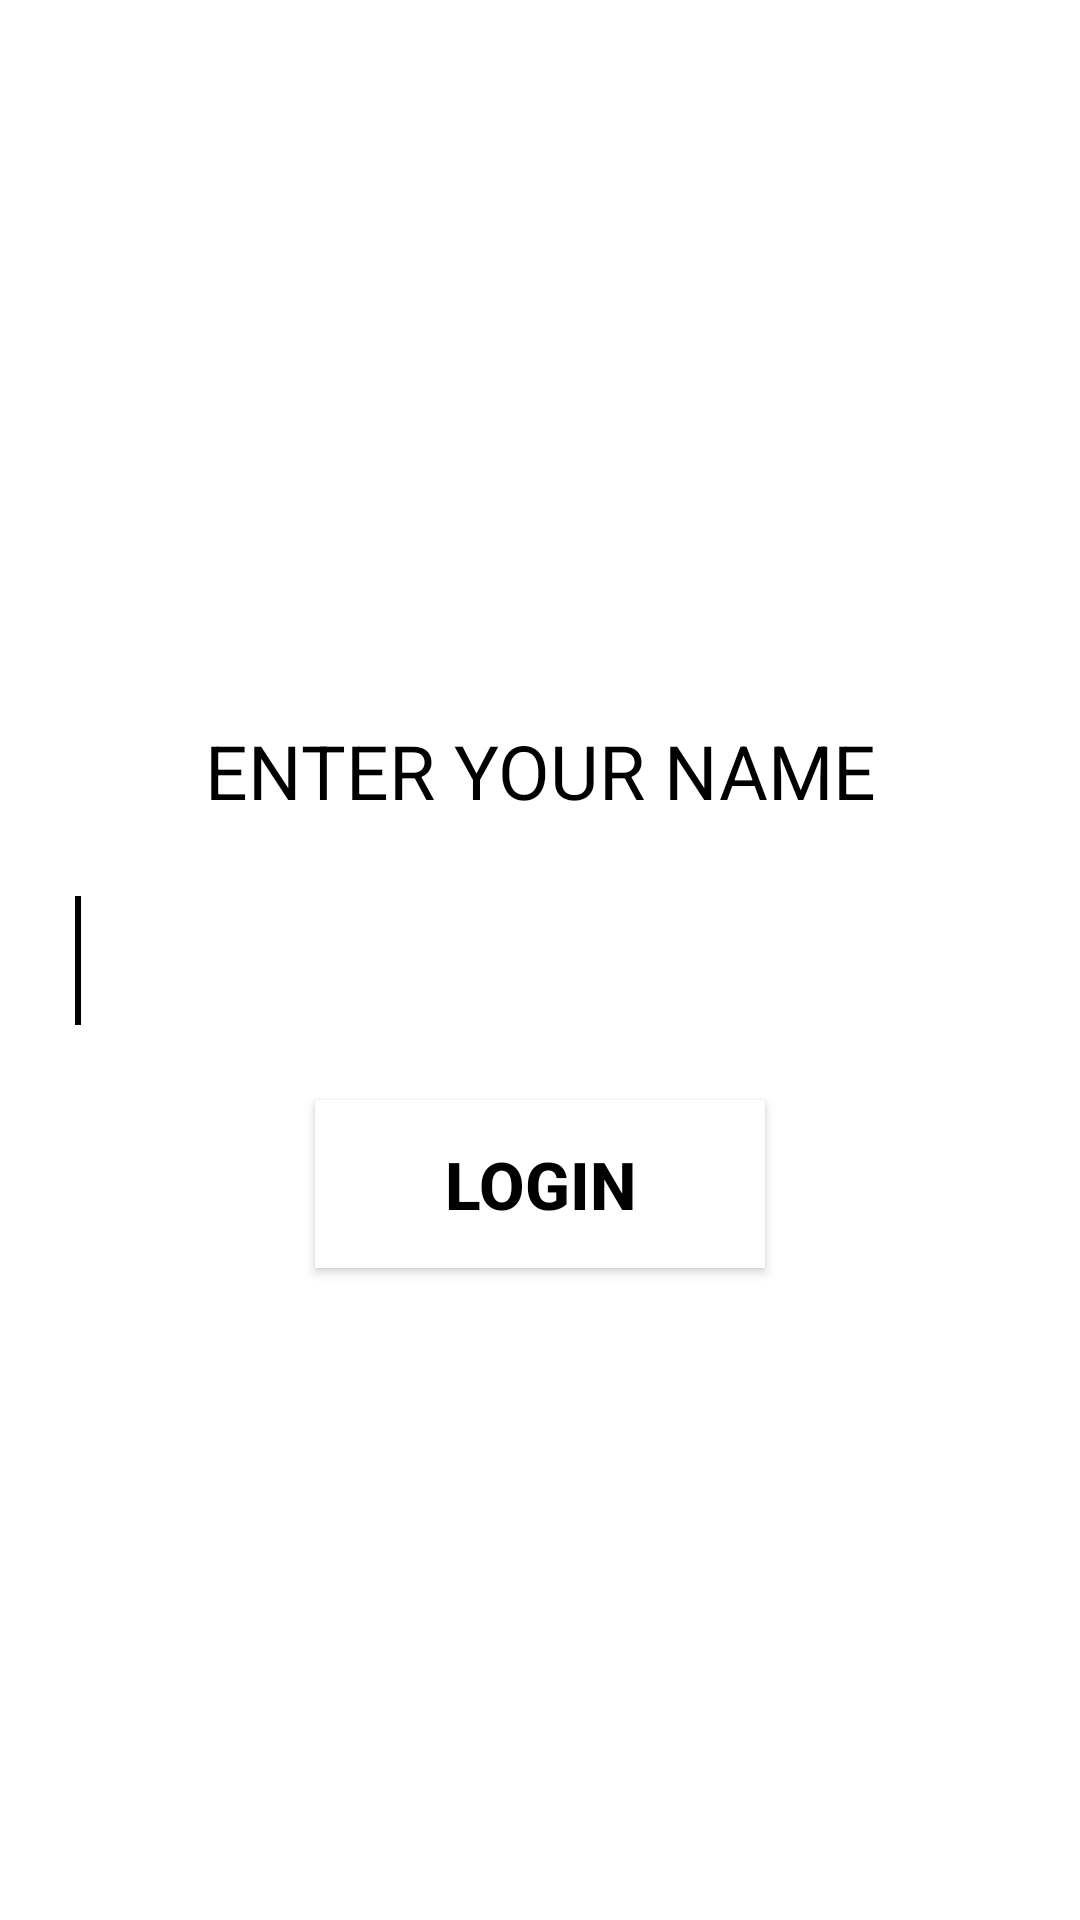

Write the Android layout XML for this screen, with the resource values it uses.
<!-- AndroidManifest.xml: application theme AppTheme -->
<!-- res/layout/activity_login.xml -->
<androidx.constraintlayout.widget.ConstraintLayout xmlns:android="http://schemas.android.com/apk/res/android"
    xmlns:app="http://schemas.android.com/apk/res-auto"
    xmlns:tools="http://schemas.android.com/tools"
    android:layout_width="match_parent"
    android:layout_height="match_parent"
    android:background="#FFFF"
    android:padding="0dip"
    tools:context=".modules.login.LoginActivity">

    <TextView
        android:id="@+id/textView"
        android:layout_width="wrap_content"
        android:layout_height="wrap_content"
        android:layout_gravity="center_horizontal"
        android:layout_marginBottom="15dp"
        android:text="@string/enter_your_name"
        android:textAllCaps="true"
        android:textColor="@color/black"
        android:textSize="25sp"
        app:layout_constraintBottom_toTopOf="@+id/loginName"
        app:layout_constraintEnd_toEndOf="@+id/loginName"
        app:layout_constraintStart_toStartOf="@+id/loginName" />

    <EditText
        android:id="@+id/loginName"
        android:layout_width="0dp"
        android:layout_height="wrap_content"
        android:layout_marginStart="15dp"
        android:layout_marginEnd="15dp"
        android:background="@color/white"
        android:inputType="textPersonName"
        android:padding="10dp"
        android:textColor="@color/black"
        android:textSize="32sp"
        android:theme="@style/EditTextBlackNWhite"
        app:layout_constraintBottom_toBottomOf="parent"
        app:layout_constraintEnd_toEndOf="parent"
        app:layout_constraintStart_toStartOf="parent"
        app:layout_constraintTop_toTopOf="parent">

        <requestFocus />
    </EditText>

    <Button
        android:id="@+id/loginButton"
        android:layout_width="150dp"
        android:layout_height="wrap_content"
        android:layout_alignParentBottom="true"
        android:layout_centerHorizontal="true"
        android:layout_gravity="center_horizontal"
        android:layout_marginTop="15dp"
        android:background="@color/white"
        android:minWidth="132dp"
        android:minHeight="56dp"
        android:text="@string/login_button"
        android:textColor="@color/black"
        android:textSize="22sp"
        android:textStyle="bold"
        app:layout_constraintEnd_toEndOf="@+id/loginName"
        app:layout_constraintStart_toStartOf="@+id/loginName"
        app:layout_constraintTop_toBottomOf="@+id/loginName" />

</androidx.constraintlayout.widget.ConstraintLayout>
<!-- resources referenced by this layout -->
<resources>
  <color name="black">#000</color>
  <color name="white">#FFF</color>
  <string name="enter_your_name">Enter your name</string>
  <string name="login_button">LOGIN</string>
  <style name="EditTextBlackNWhite" parent="AppTheme">
          <item name="colorAccent">#000</item>
      </style>
  <style name="AppTheme" parent="Theme.AppCompat.Light.DarkActionBar">
          
          <item name="colorPrimary">@color/black</item>
          <item name="colorPrimaryDark">@color/black</item>
          <item name="colorAccent">@color/white</item>
      </style>
</resources>
